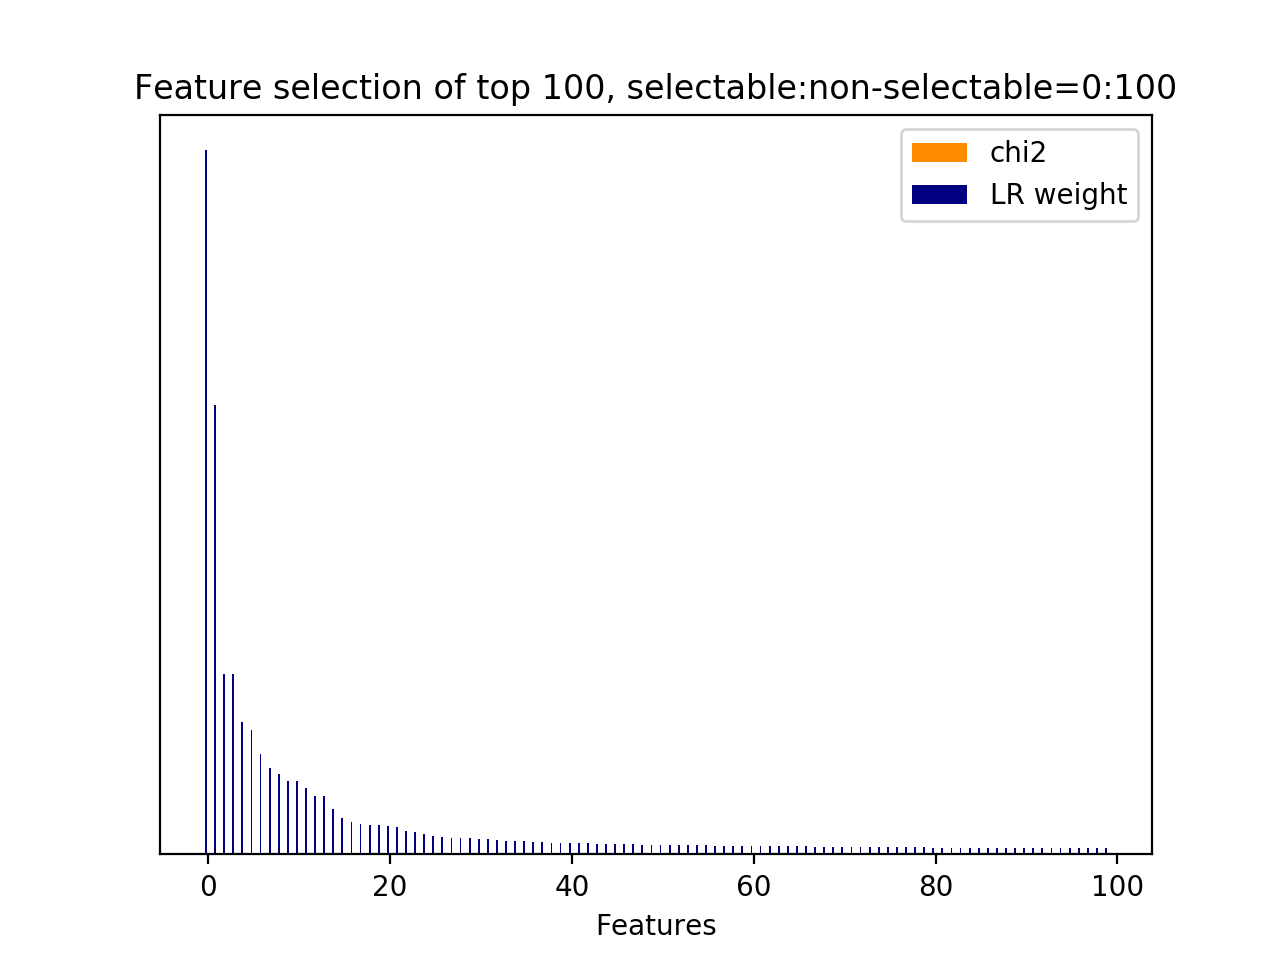

Source data for this figure (header and first rows):
id, name, prefix, chi2, chi2_rank, clf_weight, clf_weight_rank
3, 11.1, b'11.1-skipthought_feature.current_user_…, 0.0000, 348, 1, 0
0, 11.1, b'11.1-skipthought_feature.current_user_…, 0.0000, 1024, 0.6377, 1
8, 11.1, b'11.1-skipthought_feature.current_user_…, 0.0000, 343, 0.2568, 2
4, 11.1, b'11.1-skipthought_feature.current_user_…, 0.0000, 347, 0.2568, 3
2, 11.1, b'11.1-skipthought_feature.current_user_…, 0.0000, 349, 0.1884, 4
20, 11.1, b'11.1-skipthought_feature.current_user_…, 0.0000, 331, 0.1765, 5
18, 11.1, b'11.1-skipthought_feature.current_user_…, 0.0000, 333, 0.1427, 6
1024, 11.2.1, b'11.2.1-skipthought_similarity.next_use…, 0.0000, 0, 0.1221, 7
9, 11.1, b'11.1-skipthought_feature.current_user_…, 0.0000, 342, 0.1141, 8
19, 11.1, b'11.1-skipthought_feature.current_user_…, 0.0000, 332, 0.1042, 9
38, 11.1, b'11.1-skipthought_feature.current_user_…, 0.0000, 377, 0.1037, 10
6, 11.1, b'11.1-skipthought_feature.current_user_…, 0.0000, 345, 0.0940, 11
15, 11.1, b'11.1-skipthought_feature.current_user_…, 0.0000, 322, 0.0835, 12
5, 11.1, b'11.1-skipthought_feature.current_user_…, 0.0000, 346, 0.0829, 13
17, 11.1, b'11.1-skipthought_feature.current_user_…, 0.0000, 334, 0.0645, 14
12, 11.1, b'11.1-skipthought_feature.current_user_…, 0.0000, 339, 0.0513, 15
1, 11.1, b'11.1-skipthought_feature.current_user_…, 0.0000, 350, 0.0462, 16
54, 11.1, b'11.1-skipthought_feature.current_user_…, 0.0000, 361, 0.0426, 17
39, 11.1, b'11.1-skipthought_feature.current_user_…, 0.0000, 376, 0.0425, 18
28, 11.1, b'11.1-skipthought_feature.current_user_…, 0.0000, 323, 0.0417, 19
16, 11.1, b'11.1-skipthought_feature.current_user_…, 0.0000, 335, 0.0399, 20
7, 11.1, b'11.1-skipthought_feature.current_user_…, 0.0000, 344, 0.0391, 21
36, 11.1, b'11.1-skipthought_feature.current_user_…, 0.0000, 379, 0.0333, 22
29, 11.1, b'11.1-skipthought_feature.current_user_…, 0.0000, 351, 0.0322, 23
46, 11.1, b'11.1-skipthought_feature.current_user_…, 0.0000, 368, 0.0287, 24
102, 11.1, b'11.1-skipthought_feature.current_user_…, 0.0000, 313, 0.0260, 25
22, 11.1, b'11.1-skipthought_feature.current_user_…, 0.0000, 329, 0.0247, 26
158, 11.1, b'11.1-skipthought_feature.current_user_…, 0.0000, 465, 0.0235, 27
66, 11.1, b'11.1-skipthought_feature.current_user_…, 0.0000, 285, 0.0230, 28
30, 11.1, b'11.1-skipthought_feature.current_user_…, 0.0000, 337, 0.0227, 29
24, 11.1, b'11.1-skipthought_feature.current_user_…, 0.0000, 327, 0.0217, 30
41, 11.1, b'11.1-skipthought_feature.current_user_…, 0.0000, 374, 0.0212, 31
52, 11.1, b'11.1-skipthought_feature.current_user_…, 0.0000, 363, 0.0208, 32
347, 11.1, b'11.1-skipthought_feature.current_user_…, 0.0000, 4, 0.0190, 33
27, 11.1, b'11.1-skipthought_feature.current_user_…, 0.0000, 324, 0.0189, 34
23, 11.1, b'11.1-skipthought_feature.current_user_…, 0.0000, 328, 0.0184, 35
11, 11.1, b'11.1-skipthought_feature.current_user_…, 0.0000, 340, 0.0182, 36
133, 11.1, b'11.1-skipthought_feature.current_user_…, 0.0000, 474, 0.0181, 37
86, 11.1, b'11.1-skipthought_feature.current_user_…, 0.0000, 265, 0.0168, 38
111, 11.1, b'11.1-skipthought_feature.current_user_…, 0.0000, 290, 0.0168, 39
65, 11.1, b'11.1-skipthought_feature.current_user_…, 0.0000, 286, 0.0165, 40
14, 11.1, b'11.1-skipthought_feature.current_user_…, 0.0000, 336, 0.0163, 41
10, 11.1, b'11.1-skipthought_feature.current_user_…, 0.0000, 341, 0.0159, 42
98, 11.1, b'11.1-skipthought_feature.current_user_…, 0.0000, 317, 0.0148, 43
35, 11.1, b'11.1-skipthought_feature.current_user_…, 0.0000, 380, 0.0146, 44
144, 11.1, b'11.1-skipthought_feature.current_user_…, 0.0000, 463, 0.0144, 45
619, 11.1, b'11.1-skipthought_feature.current_user_…, 0.0000, 822, 0.0142, 46
84, 11.1, b'11.1-skipthought_feature.current_user_…, 0.0000, 267, 0.0141, 47
83, 11.1, b'11.1-skipthought_feature.current_user_…, 0.0000, 268, 0.0139, 48
284, 11.1, b'11.1-skipthought_feature.current_user_…, 0.0000, 67, 0.0137, 49
43, 11.1, b'11.1-skipthought_feature.current_user_…, 0.0000, 372, 0.0137, 50
37, 11.1, b'11.1-skipthought_feature.current_user_…, 0.0000, 378, 0.0137, 51
47, 11.1, b'11.1-skipthought_feature.current_user_…, 0.0000, 354, 0.0137, 52
45, 11.1, b'11.1-skipthought_feature.current_user_…, 0.0000, 370, 0.0136, 53
352, 11.1, b'11.1-skipthought_feature.current_user_…, 0.0000, 33, 0.0132, 54
222, 11.1, b'11.1-skipthought_feature.current_user_…, 0.0000, 401, 0.0129, 55
145, 11.1, b'11.1-skipthought_feature.current_user_…, 0.0000, 462, 0.0125, 56
161, 11.1, b'11.1-skipthought_feature.current_user_…, 0.0000, 510, 0.0125, 57
170, 11.1, b'11.1-skipthought_feature.current_user_…, 0.0000, 501, 0.0124, 58
360, 11.1, b'11.1-skipthought_feature.current_user_…, 0.0000, 56, 0.0120, 59
... 965 more rows
